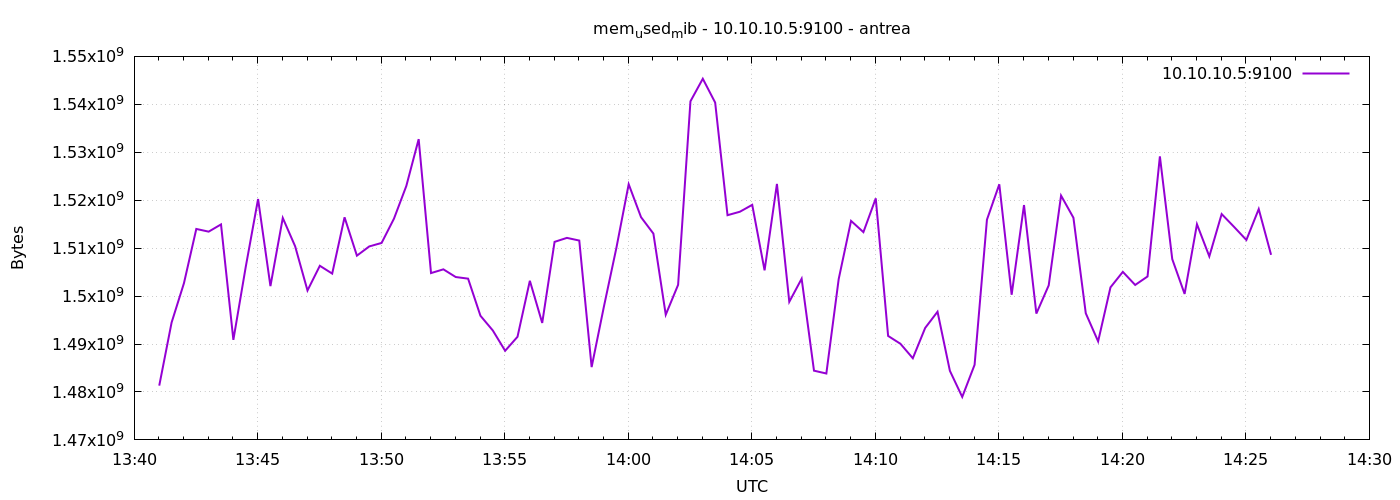

The table this chart was drawn from, first rows:
1777988461	1481318400
1777988491	1494487040
1777988521	1502687232
1777988551	1514004480
1777988581	1513439232
1777988611	1514950656
1777988641	1490870272
1777988671	1506066432
1777988701	1520246784
1777988731	1502076928
1777988761	1516294144
1777988791	1510387712
1777988821	1501167616
1777988851	1506320384
1777988881	1504690176
1777988911	1516433408
1777988941	1508433920
1777988971	1510359040
1777989001	1511088128
1777989031	1516150784
1777989061	1522970624
1777989091	1532735488
1777989121	1504796672
1777989151	1505579008
1777989181	1503973376
1777989211	1503637504
1777989241	1495896064
1777989271	1492828160
1777989301	1488588800
1777989331	1491509248
1777989361	1503191040
1777989391	1494396928
1777989421	1511309312
1777989451	1512140800
1777989481	1511583744
1777989511	1485185024
1777989541	1497874432
1777989571	1509990400
1777989601	1523335168
1777989631	1516457984
1777989661	1513033728
1777989691	1496113152
1777989721	1502343168
1777989751	1540632576
1777989781	1545334784
1777989811	1540366336
1777989841	1516871680
1777989871	1517592576
1777989901	1519034368
1777989931	1505370112
1777989961	1523396608
1777989991	1498804224
1777990021	1503617024
1777990051	1484439552
1777990081	1483849728
1777990111	1503559680
1777990141	1515683840
1777990171	1513340928
1777990201	1520381952
1777990231	1491689472
1777990261	1490042880
... 30 more rows
